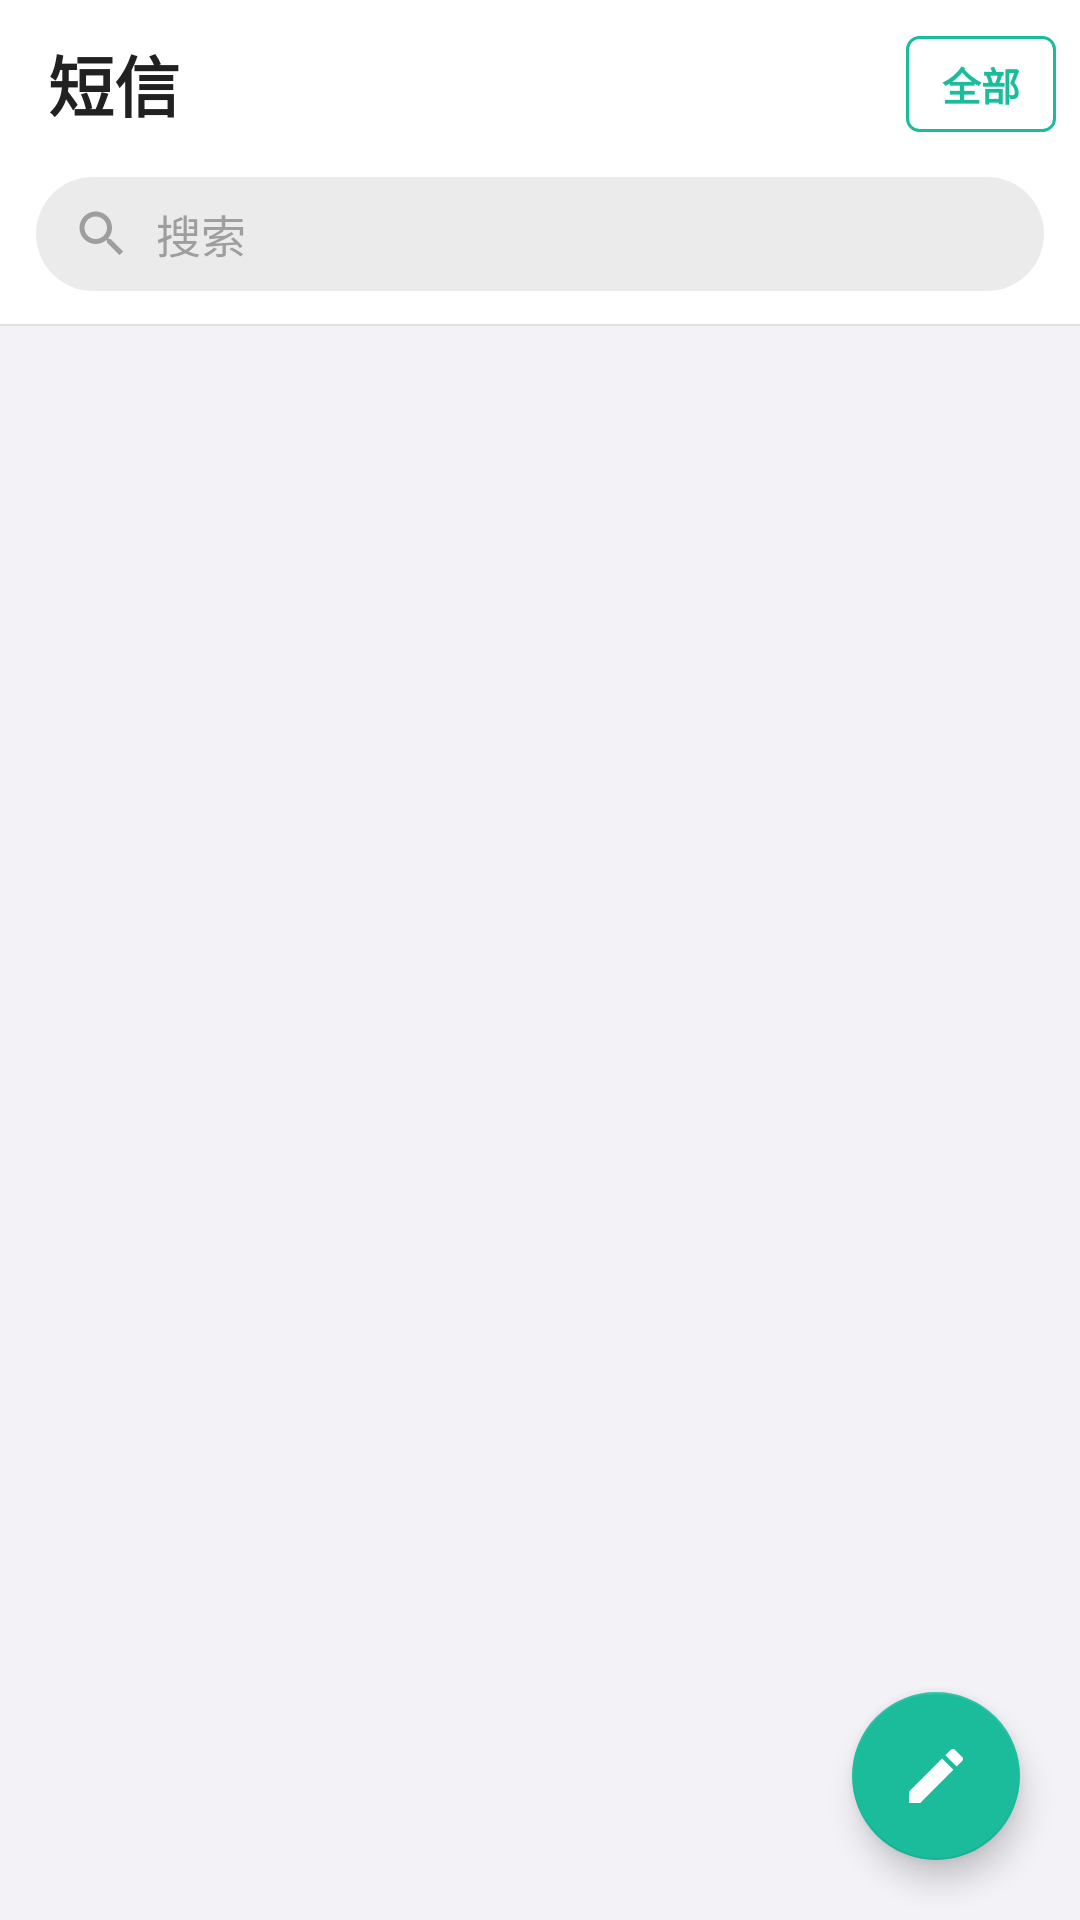

Here is an Android app screen rendered from its layout file. Give the layout XML and the strings, colors and styles it references.
<!-- AndroidManifest.xml: activity theme Theme.Sms.Inbox -->
<!-- res/layout/activity_sms_inbox.xml -->
<?xml version="1.0" encoding="utf-8"?>
<androidx.coordinatorlayout.widget.CoordinatorLayout
    xmlns:android="http://schemas.android.com/apk/res/android"
    xmlns:app="http://schemas.android.com/apk/res-auto"
    android:layout_width="match_parent"
    android:layout_height="match_parent"
    android:background="#F2F2F7">

    
    <com.google.android.material.appbar.AppBarLayout
        android:id="@+id/app_bar"
        android:layout_width="match_parent"
        android:layout_height="wrap_content"
        android:background="#FFFFFF"
        app:elevation="0dp">

        
        <LinearLayout
            android:layout_width="match_parent"
            android:layout_height="56dp"
            android:orientation="horizontal"
            android:gravity="center_vertical"
            android:paddingStart="16dp"
            android:paddingEnd="8dp">

            <TextView
                android:layout_width="0dp"
                android:layout_height="wrap_content"
                android:layout_weight="1"
                android:text="短信"
                android:textColor="#212121"
                android:textSize="22sp"
                android:textStyle="bold"
                android:letterSpacing="0"/>

            
            <TextView
                android:id="@+id/btn_filter_sim"
                android:layout_width="wrap_content"
                android:layout_height="32dp"
                android:gravity="center"
                android:paddingStart="12dp"
                android:paddingEnd="12dp"
                android:text="全部"
                android:textColor="#1abc9c"
                android:textSize="13sp"
                android:background="@drawable/bg_sim_selector"
                android:textStyle="bold"/>

        </LinearLayout>

        
        <LinearLayout
            android:layout_width="match_parent"
            android:layout_height="52dp"
            android:orientation="horizontal"
            android:gravity="center_vertical"
            android:paddingStart="12dp"
            android:paddingEnd="12dp"
            android:paddingBottom="8dp">

            <LinearLayout
                android:layout_width="match_parent"
                android:layout_height="38dp"
                android:background="@drawable/bg_search_field"
                android:orientation="horizontal"
                android:gravity="center_vertical"
                android:paddingStart="12dp"
                android:paddingEnd="12dp">

                <ImageView
                    android:layout_width="20dp"
                    android:layout_height="20dp"
                    android:src="@drawable/ic_search"
                    android:layout_marginEnd="8dp"/>

                <EditText
                    android:id="@+id/et_search"
                    android:layout_width="match_parent"
                    android:layout_height="match_parent"
                    android:background="@null"
                    android:hint="搜索"
                    android:textColorHint="#9E9E9E"
                    android:textSize="15sp"
                    android:textColor="#212121"
                    android:inputType="text"
                    android:imeOptions="actionSearch"
                    android:maxLines="1"
                    android:singleLine="true"/>

            </LinearLayout>
        </LinearLayout>

        
        <View
            android:layout_width="match_parent"
            android:layout_height="0.5dp"
            android:background="#E0E0E0"/>

    </com.google.android.material.appbar.AppBarLayout>

    
    <androidx.recyclerview.widget.RecyclerView
        android:id="@+id/recycler_threads"
        android:layout_width="match_parent"
        android:layout_height="match_parent"
        app:layout_behavior="@string/appbar_scrolling_view_behavior"
        android:clipToPadding="false"
        android:paddingBottom="80dp"/>

    
    <TextView
        android:id="@+id/tv_empty"
        android:layout_width="wrap_content"
        android:layout_height="wrap_content"
        android:layout_gravity="center"
        android:text="暂无短信"
        android:textColor="#BDBDBD"
        android:textSize="16sp"
        android:visibility="gone"/>

    
    <com.google.android.material.floatingactionbutton.FloatingActionButton
        android:id="@+id/fab_new_sms"
        android:layout_width="wrap_content"
        android:layout_height="wrap_content"
        android:layout_gravity="bottom|end"
        android:layout_margin="20dp"
        android:src="@drawable/ic_edit_sms"
        app:backgroundTint="#1abc9c"
        app:tint="@android:color/white"
        app:elevation="6dp"
        android:contentDescription="新建短信"/>

</androidx.coordinatorlayout.widget.CoordinatorLayout>
<!-- resources referenced by this layout -->
<resources>
  <!-- drawable bg_search_field (drawable) -->
  <?xml version="1.0" encoding="utf-8"?>
  <shape xmlns:android="http://schemas.android.com/apk/res/android" android:shape="rectangle">
      <solid android:color="#EBEBEB"/>
      <corners android:radius="24dp"/>
  </shape>
  <!-- drawable bg_sim_selector (drawable) -->
  <?xml version="1.0" encoding="utf-8"?>
  <shape xmlns:android="http://schemas.android.com/apk/res/android"
      android:shape="rectangle">
      <stroke android:width="1dp" android:color="#1abc9c"/>
      <solid android:color="#00000000"/>
      <corners android:radius="4dp"/>
  </shape>
  <!-- drawable ic_edit_sms (drawable) -->
  <?xml version="1.0" encoding="utf-8"?>
  <vector xmlns:android="http://schemas.android.com/apk/res/android"
      android:width="24dp" android:height="24dp"
      android:viewportWidth="24" android:viewportHeight="24">
      <path android:fillColor="#FFFFFF"
          android:pathData="M3,17.25V21h3.75L17.81,9.94l-3.75,-3.75L3,17.25zM20.71,7.04c0.39,-0.39 0.39,-1.02 0,-1.41l-2.34,-2.34c-0.39,-0.39 -1.02,-0.39 -1.41,0l-1.83,1.83 3.75,3.75 1.83,-1.83z"/>
  </vector>
  <!-- drawable ic_search (drawable) -->
  <?xml version="1.0" encoding="utf-8"?>
  <vector xmlns:android="http://schemas.android.com/apk/res/android"
      android:width="24dp" android:height="24dp"
      android:viewportWidth="24" android:viewportHeight="24">
      <path android:fillColor="#9E9E9E"
          android:pathData="M15.5,14h-0.79l-0.28,-0.27C15.41,12.59 16,11.11 16,9.5 16,5.91 13.09,3 9.5,3S3,5.91 3,9.5 5.91,16 9.5,16c1.61,0 3.09,-0.59 4.23,-1.57l0.27,0.28v0.79l5,4.99L20.49,19l-4.99,-5zM9.5,14C7.01,14 5,11.99 5,9.5S7.01,5 9.5,5 14,7.01 14,9.5 11.99,14 9.5,14z"/>
  </vector>
  <style name="Theme.Sms.Inbox" parent="Theme.MaterialComponents.Light.NoActionBar">
          <item name="colorPrimary">#FFFFFF</item>
          <item name="colorPrimaryDark">#F5F5F5</item>
          <item name="colorAccent">#1abc9c</item>
          <item name="android:windowBackground">#F2F2F7</item>
          <item name="android:statusBarColor">#FFFFFF</item>
          <item name="android:windowLightStatusBar">true</item>
      </style>
</resources>
